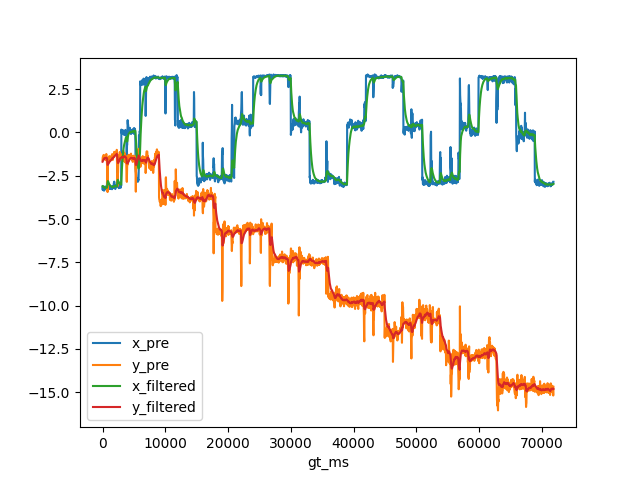

The file beside this chart, header and first rows:
, gt_ms, x_gt, y_gt, x_pre, y_pre, x_filtered, y_filtered
0, 0.0, -3.024, -0.8723, -3.18, -1.599, -3.109, -1.694
1, 33.0, -3.024, -0.8723, -3.326, -1.428, -3.13, -1.669
2, 67.0, -3.024, -0.8723, -3.101, -1.405, -3.127, -1.644
3, 100.0, -3.024, -0.8723, -3.142, -1.348, -3.129, -1.616
4, 133.0, -3.024, -0.8723, -3.178, -1.327, -3.133, -1.588
5, 167.0, -3.024, -0.8723, -3.257, -1.31, -3.145, -1.562
6, 200.0, -3.024, -0.8723, -3.293, -1.301, -3.159, -1.537
7, 233.0, -3.024, -0.8723, -3.368, -1.316, -3.179, -1.516
8, 267.0, -3.024, -0.8723, -3.312, -1.328, -3.192, -1.498
9, 300.0, -3.024, -0.8723, -3.21, -1.423, -3.193, -1.491
10, 333.0, -3.024, -0.8723, -3.251, -1.523, -3.199, -1.494
11, 367.0, -3.024, -0.8723, -3.129, -1.401, -3.192, -1.485
12, 400.0, -3.024, -0.8723, -3.151, -1.565, -3.188, -1.493
13, 433.0, -3.024, -0.8723, -3.206, -1.378, -3.19, -1.482
14, 467.0, -3.024, -0.8723, -3.168, -1.444, -3.188, -1.478
15, 500.0, -3.024, -0.8723, -3.139, -1.418, -3.183, -1.473
16, 533.0, -3.024, -0.8723, -3.229, -1.598, -3.188, -1.485
17, 567.0, -3.024, -0.8723, -3.302, -1.452, -3.199, -1.482
18, 600.0, -3.024, -0.8723, -3.242, -1.249, -3.203, -1.46
19, 633.0, -3.024, -0.8723, -3.181, -1.508, -3.2, -1.464
20, 667.0, -3.024, -0.8723, -3.094, -1.545, -3.191, -1.472
21, 700.0, -3.024, -0.8723, -3.2, -1.775, -3.191, -1.5
22, 733.0, -3.024, -0.8723, -2.479, -1.93, -3.122, -1.542
23, 767.0, -3.024, -0.8723, -1.572, -3.219, -2.974, -1.702
24, 800.0, -3.024, -0.8723, -2.051, -3.444, -2.887, -1.868
25, 833.0, -3.024, -0.8723, -2.086, -1.938, -2.809, -1.875
26, 867.0, -3.024, -0.8723, -2.913, -1.639, -2.819, -1.853
27, 900.0, -3.024, -0.8723, -3.002, -1.76, -2.836, -1.844
28, 933.0, -3.024, -0.8723, -3.091, -1.566, -2.861, -1.817
29, 967.0, -3.024, -0.8723, -3.282, -1.544, -2.901, -1.791
30, 1000, -3.024, -0.8723, -3.252, -1.409, -2.934, -1.755
31, 1033, -3.024, -0.8723, -3.197, -1.577, -2.959, -1.738
32, 1067, -3.024, -0.8723, -3.226, -1.6, -2.984, -1.725
33, 1100, -3.024, -0.8723, -3.266, -1.374, -3.011, -1.692
34, 1133, -3.024, -0.8723, -3.24, -1.444, -3.033, -1.668
35, 1167, -3.024, -0.8723, -3.256, -1.595, -3.054, -1.661
36, 1200, -3.024, -0.8723, -3.096, -1.438, -3.058, -1.64
37, 1233, -3.024, -0.8723, -3.181, -1.469, -3.07, -1.623
38, 1267, -3.024, -0.8723, -3.232, -1.632, -3.085, -1.624
39, 1300, -3.024, -0.8723, -3.121, -1.53, -3.088, -1.615
40, 1333, -3.024, -0.8723, -3.231, -1.473, -3.102, -1.602
41, 1367, -3.024, -0.8723, -3.204, -1.497, -3.112, -1.592
42, 1400, -3.024, -0.8723, -3.167, -1.518, -3.117, -1.585
43, 1433, -3.024, -0.8723, -3.218, -1.488, -3.127, -1.576
44, 1467, -3.024, -0.8723, -3.244, -1.312, -3.138, -1.551
45, 1500, -3.024, -0.8723, -3.282, -1.397, -3.151, -1.536
46, 1533, -3.024, -0.8723, -3.169, -1.254, -3.153, -1.509
47, 1567, -3.024, -0.8723, -3.25, -1.336, -3.162, -1.493
48, 1600, -3.024, -0.8723, -3.14, -1.314, -3.16, -1.476
49, 1633, -3.024, -0.8723, -3.164, -1.589, -3.161, -1.487
50, 1667, -3.024, -0.8723, -3.131, -1.32, -3.158, -1.471
51, 1700, -3.024, -0.8723, -3.088, -1.341, -3.151, -1.459
52, 1733, -3.024, -0.8723, -3.193, -1.328, -3.155, -1.446
53, 1767, -3.024, -0.8723, -3.177, -1.403, -3.157, -1.442
54, 1800, -3.024, -0.8723, -2.915, -1.382, -3.134, -1.437
55, 1833, -3.024, -0.8723, -2.951, -1.169, -3.117, -1.411
56, 1867, -3.024, -0.8723, -2.845, -1.122, -3.091, -1.384
57, 1900, -3.024, -0.8723, -3.06, -1.335, -3.088, -1.379
58, 1933, -3.024, -0.8723, -3.071, -1.213, -3.087, -1.363
59, 1967, -3.024, -0.8723, -3.139, -1.27, -3.091, -1.354
... 2,096 more rows
